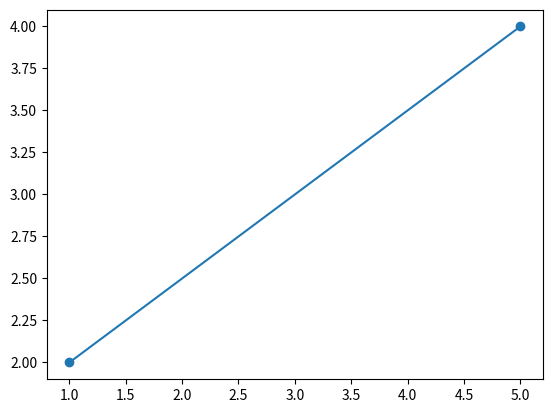
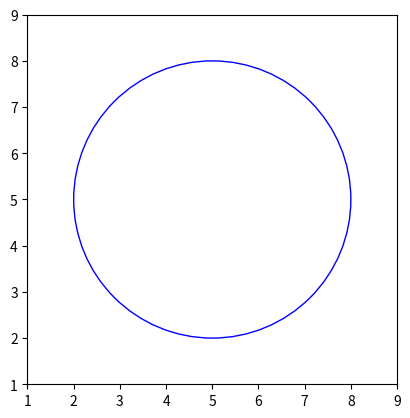
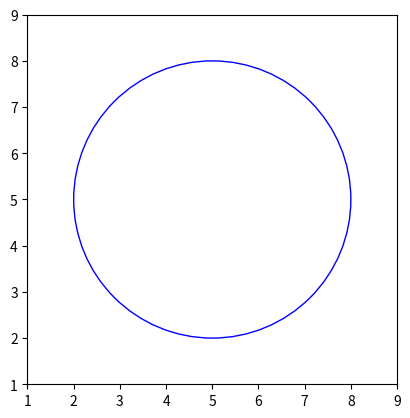

These figures' Python source, in order:
import matplotlib.pyplot as plt

class Punto:
    def __init__(self,x,y):
        self.x = x
        self.y = y
 
    def __str__(self):
        return f"({self.x},{self.y})"

    def getX(self):
        return self.x
    def getY(self):
        return self.y
    

class Linea:
    def __init__(self,p1,p2):
        self.p1 = p1
        self.p2 = p2
        
    def __str__(self):
        return f"Linea de {self.p1} a {self.p2}"
    
    def dibujaLinea(self):
        x = [self.p1.getX(), self.p2.getX()]
        y = [self.p1.getY(), self.p2.getY()]
        plt.plot(x,y, marker='o', linestyle='-')
        plt.show()
        
       

class Circulo:
    def __init__(self,c,r):
        self.centro = c
        self.radio = r

    def __str__(self):
       return f"Circulo con centro {self.centro} y radio {self.radio}"

    def dibujaCirculo(self):
        c = (self.centro.getX(), self.centro.getY())
        r = self.radio
        
        fig, ax = plt.subplots()
        
        circulo = plt.Circle(c, r, color='b', fill=False)
        
        ax.add_patch(circulo)
        ax.set_xlim(c[0] - r - 1, c[0] + r + 1)
        ax.set_ylim(c[1] - r - 1, c[1] + r + 1)
        ax.set_aspect('equal')
        plt.show()

       


p1 = Punto(1,2)
p2 = Punto(5,4)
linea = Linea(p1, p2)

print(linea)
linea.dibujaLinea()

p = Punto(5,5)
circulo = Circulo(p, 3)
print(circulo)
circulo.dibujaCirculo() 

print(circulo)
print(circulo.dibujaCirculo())

